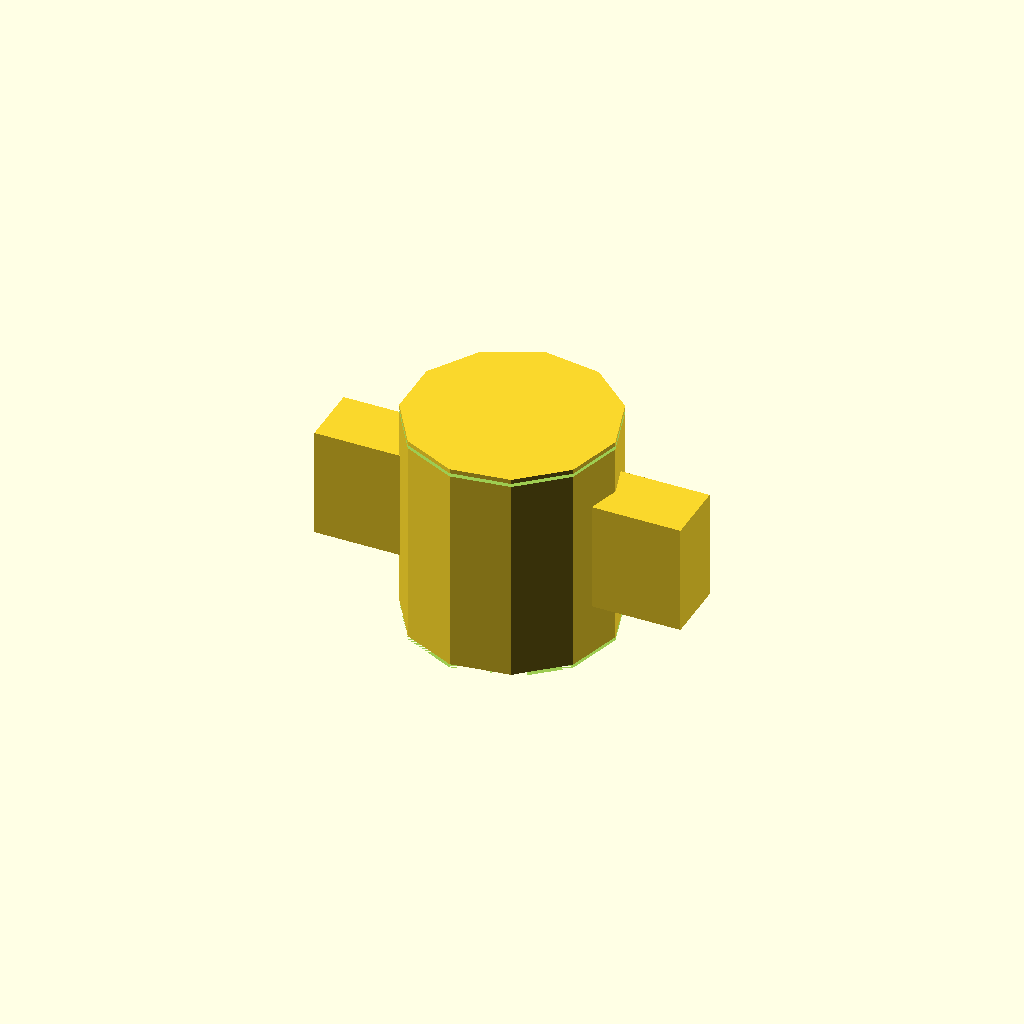
Cell 1 — every parameter at its default value.
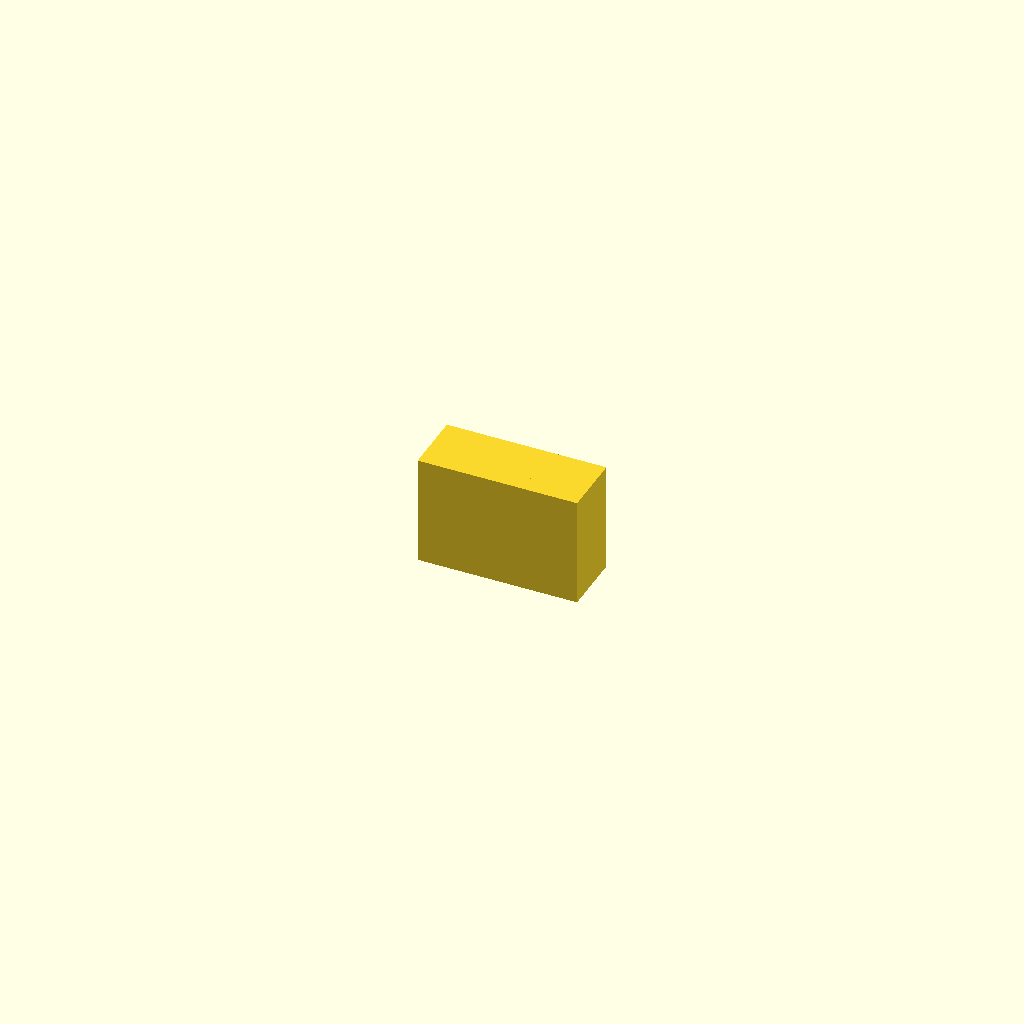
Cell 2: cyl_D = 0.01 (everything else at default).
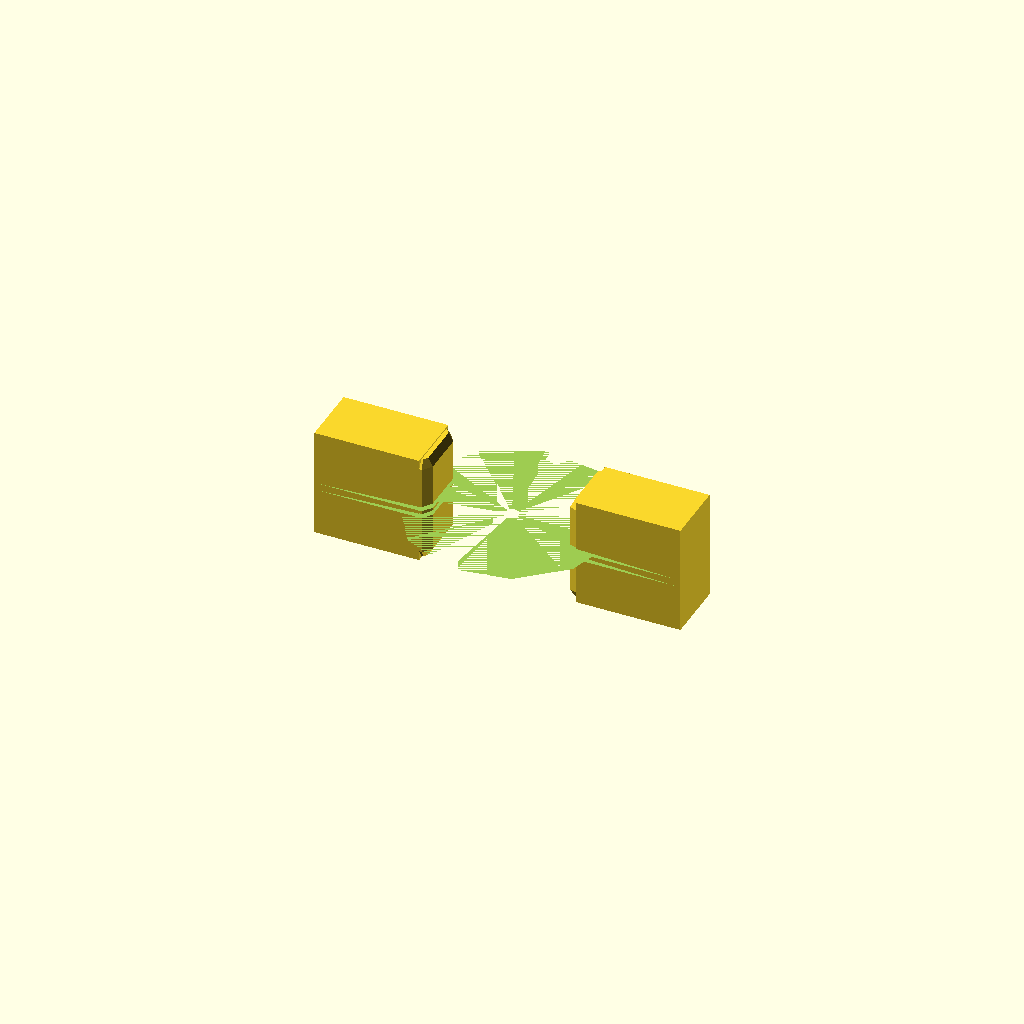
Cell 3 — cyl_H set to 0.01, the other parameters unchanged.
All cells are drawn from one camera (rotation 55°, 0°, 25°, orthographic, colour scheme Cornfield), so only the parameter changes between them.
The OpenSCAD source (results/slice100k/craft/scad/1120775.scad):
// Parameters
bbox_X = 11.68; //[5.84:23.36:0.01]
bbox_Y = 6.6; //[3.3:13.2:0.01]
bbox_Z = 6.99; //[3.495:13.98:0.01]
cyl_D = 6.6; //[3.3:13.2:0.01]
cyl_H = 6.99; //[3.495:13.98:0.01]
lug_total_span_X = 11.68; //[5.84:23.36:0.01]
lug_radial_len = 2.54; //[1.27:5.08:0.01]
lug_thk_Y = 2.0; //[1.0:4.0:0.01]
lug_H = 3.5; //[1.75:7.0:0.01]
lug_z_center = 0.0; //[-3.495:3.495:0.01]
lug_y_center = 0.0; //[-1.0:1.0:0.01]
fillet_r = 0.3; //[0.15:0.6:0.01]
overlap = 0.8; //[0.2:2.0:0.01]
chamfer_depth = 0.25; //[0.1:0.6:0.01]
mark_r = 0.35; //[0.15:0.8:0.01]
mark_depth = 0.2; //[0.05:0.5:0.01]

// Base Shapes
module cyl_body() {
  translate([0, 0, 0])
    cylinder(h=cyl_H, r=cyl_D/2, center=true);
}

module lug_pos() {
  translate([cyl_D/2 + (lug_radial_len + overlap)/2 - overlap, lug_y_center, lug_z_center])
    cube([lug_radial_len + overlap, lug_thk_Y, lug_H], center=true);
}

module lug_neg() {
  translate([-(cyl_D/2 + (lug_radial_len + overlap)/2 - overlap), lug_y_center, lug_z_center])
    cube([lug_radial_len + overlap, lug_thk_Y, lug_H], center=true);
}

module lug_fillet_sphere_pos_in() {
  translate([cyl_D/2 - overlap, lug_y_center + lug_thk_Y/2 - fillet_r, lug_z_center + lug_H/2 - fillet_r])
    sphere(r=fillet_r);
}

module lug_fillet_sphere_pos_out() {
  translate([cyl_D/2 + lug_radial_len - overlap, lug_y_center + lug_thk_Y/2 - fillet_r, lug_z_center + lug_H/2 - fillet_r])
    sphere(r=fillet_r);
}

module lug_fillet_sphere_pos_in2() {
  translate([cyl_D/2 - overlap, lug_y_center - lug_thk_Y/2 + fillet_r, lug_z_center + lug_H/2 - fillet_r])
    sphere(r=fillet_r);
}

module lug_fillet_sphere_pos_out2() {
  translate([cyl_D/2 + lug_radial_len - overlap, lug_y_center - lug_thk_Y/2 + fillet_r, lug_z_center + lug_H/2 - fillet_r])
    sphere(r=fillet_r);
}

module lug_fillet_sphere_pos_in3() {
  translate([cyl_D/2 - overlap, lug_y_center + lug_thk_Y/2 - fillet_r, lug_z_center - lug_H/2 + fillet_r])
    sphere(r=fillet_r);
}

module lug_fillet_sphere_pos_out3() {
  translate([cyl_D/2 + lug_radial_len - overlap, lug_y_center + lug_thk_Y/2 - fillet_r, lug_z_center - lug_H/2 + fillet_r])
    sphere(r=fillet_r);
}

module lug_fillet_sphere_pos_in4() {
  translate([cyl_D/2 - overlap, lug_y_center - lug_thk_Y/2 + fillet_r, lug_z_center - lug_H/2 + fillet_r])
    sphere(r=fillet_r);
}

module lug_fillet_sphere_pos_out4() {
  translate([cyl_D/2 + lug_radial_len - overlap, lug_y_center - lug_thk_Y/2 + fillet_r, lug_z_center - lug_H/2 + fillet_r])
    sphere(r=fillet_r);
}

module lug_fillet_sphere_neg_in() {
  translate([-(cyl_D/2 - overlap), lug_y_center + lug_thk_Y/2 - fillet_r, lug_z_center + lug_H/2 - fillet_r])
    sphere(r=fillet_r);
}

module lug_fillet_sphere_neg_out() {
  translate([-(cyl_D/2 + lug_radial_len - overlap), lug_y_center + lug_thk_Y/2 - fillet_r, lug_z_center + lug_H/2 - fillet_r])
    sphere(r=fillet_r);
}

module lug_fillet_sphere_neg_in2() {
  translate([-(cyl_D/2 - overlap), lug_y_center - lug_thk_Y/2 + fillet_r, lug_z_center + lug_H/2 - fillet_r])
    sphere(r=fillet_r);
}

module lug_fillet_sphere_neg_out2() {
  translate([-(cyl_D/2 + lug_radial_len - overlap), lug_y_center - lug_thk_Y/2 + fillet_r, lug_z_center + lug_H/2 - fillet_r])
    sphere(r=fillet_r);
}

module lug_fillet_sphere_neg_in3() {
  translate([-(cyl_D/2 - overlap), lug_y_center + lug_thk_Y/2 - fillet_r, lug_z_center - lug_H/2 + fillet_r])
    sphere(r=fillet_r);
}

module lug_fillet_sphere_neg_out3() {
  translate([-(cyl_D/2 + lug_radial_len - overlap), lug_y_center + lug_thk_Y/2 - fillet_r, lug_z_center - lug_H/2 + fillet_r])
    sphere(r=fillet_r);
}

module lug_fillet_sphere_neg_in4() {
  translate([-(cyl_D/2 - overlap), lug_y_center - lug_thk_Y/2 + fillet_r, lug_z_center - lug_H/2 + fillet_r])
    sphere(r=fillet_r);
}

module lug_fillet_sphere_neg_out4() {
  translate([-(cyl_D/2 + lug_radial_len - overlap), lug_y_center - lug_thk_Y/2 + fillet_r, lug_z_center - lug_H/2 + fillet_r])
    sphere(r=fillet_r);
}

module chamfer_top_cone() {
  translate([0, 0, cyl_H/2 - chamfer_depth/2])
    cylinder(h=chamfer_depth, r1=cyl_D/2 + lug_radial_len, r2=0, center=true);
}

module chamfer_bot_cone() {
  translate([0, 0, -(cyl_H/2 - chamfer_depth/2)])
    cylinder(h=chamfer_depth, r1=cyl_D/2 + lug_radial_len, r2=0, center=true);
}

module marking_dimple() {
  translate([0, cyl_D/2 - mark_depth, 0])
    sphere(r=mark_r);
}

// Operations
module lug_blend_fillets_pos() {
  hull() {
    lug_fillet_sphere_pos_in();
    lug_fillet_sphere_pos_out();
    lug_fillet_sphere_pos_in2();
    lug_fillet_sphere_pos_out2();
    lug_fillet_sphere_pos_in3();
    lug_fillet_sphere_pos_out3();
    lug_fillet_sphere_pos_in4();
    lug_fillet_sphere_pos_out4();
  }
}

module lug_blend_fillets_neg() {
  hull() {
    lug_fillet_sphere_neg_in();
    lug_fillet_sphere_neg_out();
    lug_fillet_sphere_neg_in2();
    lug_fillet_sphere_neg_out2();
    lug_fillet_sphere_neg_in3();
    lug_fillet_sphere_neg_out3();
    lug_fillet_sphere_neg_in4();
    lug_fillet_sphere_neg_out4();
  }
}

module lug_blend_fillets() {
  union() {
    lug_blend_fillets_pos();
    lug_blend_fillets_neg();
  }
}

module main_union_pre() {
  union() {
    cyl_body();
    lug_pos();
    lug_neg();
    lug_blend_fillets();
  }
}

module edge_chamfers() {
  difference() {
    main_union_pre();
    chamfer_top_cone();
    chamfer_bot_cone();
  }
}

module surface_markings() {
  difference() {
    edge_chamfers();
    marking_dimple();
  }
}

// Final Output
surface_markings();
Customizer parameters (derived from the source; name, type, default, range or options):
bbox_X: number, default 11.68, range 0.01 to 5.84, step 23.36
bbox_Y: number, default 6.6, range 0.01 to 3.3, step 13.2
bbox_Z: number, default 6.99, range 0.01 to 3.495, step 13.98
cyl_D: number, default 6.6, range 0.01 to 3.3, step 13.2
cyl_H: number, default 6.99, range 0.01 to 3.495, step 13.98
lug_total_span_X: number, default 11.68, range 0.01 to 5.84, step 23.36
lug_radial_len: number, default 2.54, range 0.01 to 1.27, step 5.08
lug_thk_Y: number, default 2, range 0.01 to 1, step 4
lug_H: number, default 3.5, range 0.01 to 1.75, step 7
lug_z_center: number, default 0, range -3.495 to 0.01, step 3.495
lug_y_center: number, default 0, range -1 to 0.01, step 1
fillet_r: number, default 0.3, range 0.01 to 0.15, step 0.6
overlap: number, default 0.8, range 0.01 to 0.2, step 2
chamfer_depth: number, default 0.25, range 0.01 to 0.1, step 0.6
mark_r: number, default 0.35, range 0.01 to 0.15, step 0.8
mark_depth: number, default 0.2, range 0.01 to 0.05, step 0.5
